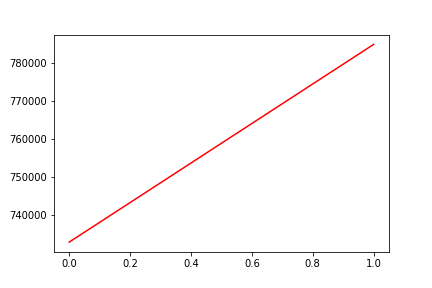

The file beside this chart, header and first rows:
, date, assets
0, 0, 732751
1, 20181203, 785026
